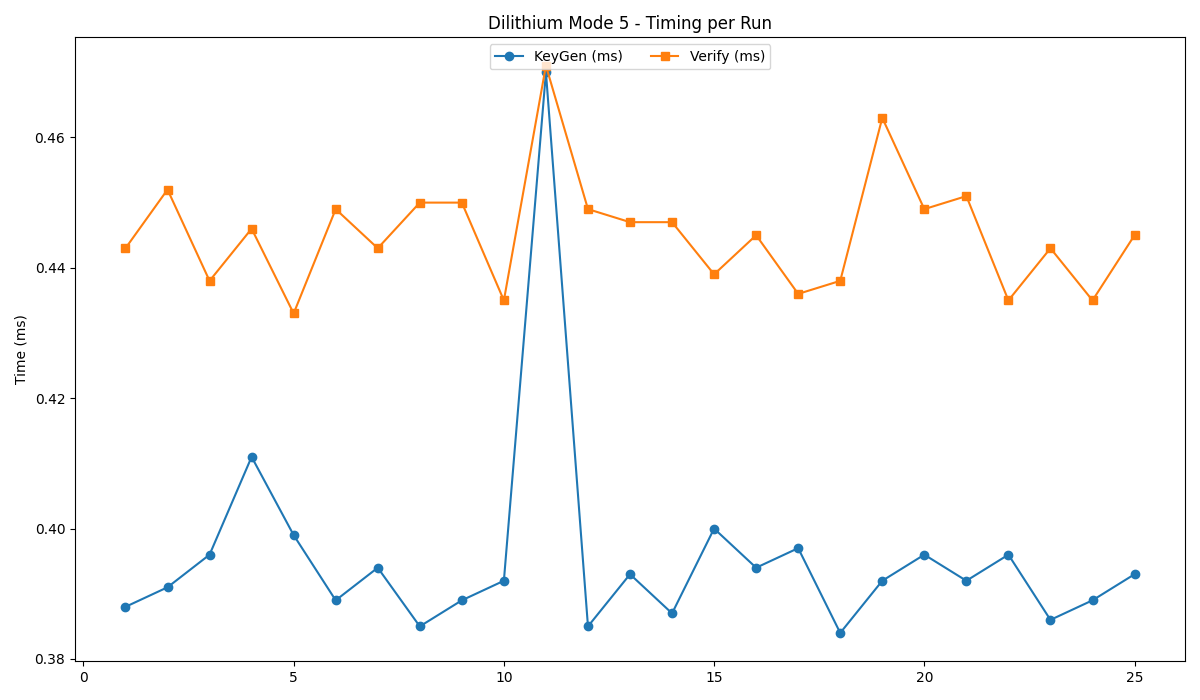

The file beside this chart, header and first rows:
timestamp, mode, keygen, sign, verify
2025-07-14 15:35:40, 5, 0.388, 1.394, 0.443
2025-07-14 15:35:42, 5, 0.391, 1.568, 0.452
2025-07-14 15:35:43, 5, 0.396, 1.924, 0.438
2025-07-14 15:35:44, 5, 0.411, 1.508, 0.446
2025-07-14 15:35:46, 5, 0.399, 0.930, 0.433
2025-07-14 15:35:47, 5, 0.389, 1.544, 0.449
2025-07-14 15:35:48, 5, 0.394, 1.569, 0.443
2025-07-14 15:35:50, 5, 0.385, 1.757, 0.450
2025-07-14 15:35:51, 5, 0.389, 1.363, 0.450
2025-07-14 15:35:53, 5, 0.392, 1.401, 0.435
2025-07-14 15:35:54, 5, 0.470, 1.698, 0.471
2025-07-14 15:35:56, 5, 0.385, 1.807, 0.449
2025-07-14 15:35:57, 5, 0.393, 1.552, 0.447
2025-07-14 15:35:58, 5, 0.387, 1.731, 0.447
2025-07-14 15:36:00, 5, 0.400, 1.639, 0.439
2025-07-14 15:36:01, 5, 0.394, 1.592, 0.445
2025-07-14 15:36:02, 5, 0.397, 1.156, 0.436
2025-07-14 15:36:04, 5, 0.384, 1.470, 0.438
2025-07-14 15:36:05, 5, 0.392, 1.588, 0.463
2025-07-14 15:36:07, 5, 0.396, 1.854, 0.449
2025-07-14 15:36:08, 5, 0.392, 2.087, 0.451
2025-07-14 15:36:09, 5, 0.396, 1.636, 0.435
2025-07-14 15:36:11, 5, 0.386, 1.848, 0.443
2025-07-14 15:36:12, 5, 0.389, 2.103, 0.435
2025-07-14 15:36:13, 5, 0.393, 1.467, 0.445
